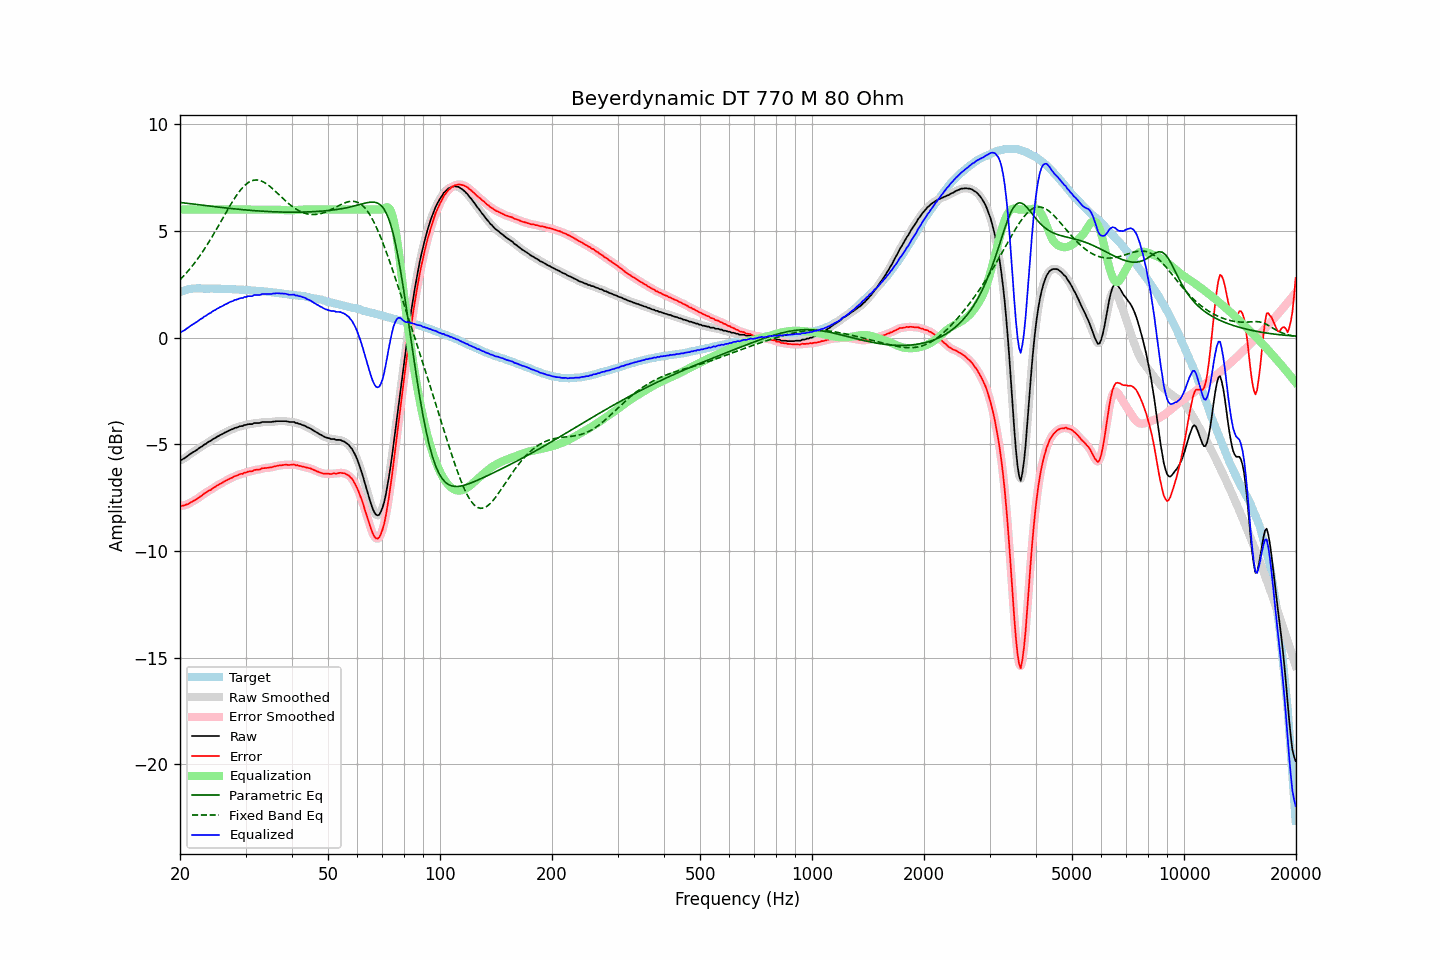

The table this chart was drawn from, first rows:
frequency, raw, error, smoothed, error_smoothed, equalization, parametric_eq, fixed_band_eq, equalized_raw, equalized_smoothed, target
20.00, -5.76, -7.89, -5.76, -7.89, 6.00, 6.33, 2.71, 0.24, 0.24, 2.13
20.20, -5.73, -7.89, -5.73, -7.89, 6.00, 6.32, 2.79, 0.27, 0.27, 2.16
20.40, -5.69, -7.88, -5.69, -7.88, 6.00, 6.31, 2.86, 0.31, 0.31, 2.19
20.61, -5.65, -7.86, -5.64, -7.86, 6.00, 6.30, 2.95, 0.35, 0.36, 2.21
20.81, -5.59, -7.83, -5.59, -7.83, 6.00, 6.30, 3.03, 0.41, 0.41, 2.24
21.02, -5.54, -7.81, -5.54, -7.80, 6.00, 6.29, 3.12, 0.46, 0.46, 2.27
21.23, -5.48, -7.76, -5.48, -7.76, 6.00, 6.28, 3.21, 0.52, 0.52, 2.28
21.44, -5.43, -7.71, -5.43, -7.72, 6.00, 6.27, 3.30, 0.57, 0.57, 2.29
21.66, -5.38, -7.68, -5.38, -7.67, 6.00, 6.26, 3.39, 0.62, 0.62, 2.30
21.87, -5.34, -7.63, -5.33, -7.64, 6.00, 6.25, 3.49, 0.66, 0.67, 2.30
22.09, -5.29, -7.59, -5.29, -7.59, 6.00, 6.24, 3.59, 0.71, 0.71, 2.31
22.31, -5.24, -7.54, -5.23, -7.54, 6.00, 6.23, 3.69, 0.76, 0.77, 2.31
22.54, -5.18, -7.48, -5.18, -7.49, 6.00, 6.22, 3.80, 0.82, 0.82, 2.31
22.76, -5.13, -7.43, -5.13, -7.43, 6.00, 6.21, 3.91, 0.87, 0.87, 2.30
22.99, -5.09, -7.38, -5.08, -7.38, 6.00, 6.20, 4.01, 0.91, 0.92, 2.29
23.22, -5.02, -7.31, -5.03, -7.32, 6.00, 6.19, 4.13, 0.98, 0.97, 2.29
23.45, -4.99, -7.28, -4.98, -7.27, 6.00, 6.18, 4.24, 1.01, 1.02, 2.29
23.69, -4.93, -7.22, -4.93, -7.22, 6.00, 6.18, 4.36, 1.07, 1.07, 2.29
23.92, -4.88, -7.17, -4.89, -7.18, 6.00, 6.17, 4.48, 1.12, 1.11, 2.29
24.16, -4.85, -7.15, -4.83, -7.13, 6.00, 6.16, 4.61, 1.15, 1.17, 2.30
24.40, -4.79, -7.09, -4.79, -7.09, 6.00, 6.15, 4.73, 1.21, 1.21, 2.30
24.65, -4.74, -7.03, -4.74, -7.04, 6.00, 6.14, 4.86, 1.26, 1.26, 2.29
24.89, -4.71, -7.00, -4.70, -6.99, 6.00, 6.13, 4.98, 1.29, 1.30, 2.29
25.14, -4.65, -6.94, -4.65, -6.94, 6.00, 6.12, 5.12, 1.35, 1.35, 2.29
25.39, -4.62, -6.91, -4.61, -6.90, 6.00, 6.11, 5.25, 1.38, 1.39, 2.29
25.65, -4.57, -6.86, -4.57, -6.86, 6.00, 6.10, 5.38, 1.43, 1.43, 2.29
25.91, -4.54, -6.82, -4.53, -6.82, 6.00, 6.10, 5.51, 1.46, 1.47, 2.28
26.16, -4.50, -6.77, -4.49, -6.77, 6.00, 6.09, 5.64, 1.50, 1.51, 2.28
26.43, -4.45, -6.72, -4.46, -6.73, 6.00, 6.08, 5.78, 1.55, 1.54, 2.28
26.69, -4.42, -6.69, -4.41, -6.69, 6.00, 6.07, 5.91, 1.58, 1.59, 2.28
26.96, -4.38, -6.65, -4.38, -6.65, 6.00, 6.06, 6.04, 1.62, 1.62, 2.27
27.23, -4.34, -6.61, -4.34, -6.62, 6.00, 6.05, 6.17, 1.66, 1.66, 2.27
27.50, -4.31, -6.58, -4.31, -6.58, 6.00, 6.05, 6.29, 1.69, 1.69, 2.27
27.77, -4.29, -6.55, -4.28, -6.54, 6.00, 6.04, 6.41, 1.71, 1.72, 2.26
28.05, -4.24, -6.50, -4.25, -6.51, 6.00, 6.03, 6.53, 1.76, 1.75, 2.26
28.33, -4.23, -6.48, -4.22, -6.48, 6.00, 6.02, 6.64, 1.77, 1.78, 2.25
28.62, -4.20, -6.45, -4.19, -6.44, 6.00, 6.02, 6.75, 1.80, 1.81, 2.25
28.90, -4.17, -6.42, -4.18, -6.42, 6.00, 6.01, 6.85, 1.83, 1.82, 2.25
29.19, -4.15, -6.38, -4.15, -6.39, 6.00, 6.00, 6.95, 1.85, 1.85, 2.24
29.48, -4.15, -6.39, -4.13, -6.37, 6.00, 5.99, 7.03, 1.85, 1.87, 2.25
29.78, -4.10, -6.33, -4.11, -6.35, 6.00, 5.99, 7.11, 1.90, 1.89, 2.23
30.08, -4.10, -6.33, -4.09, -6.32, 6.00, 5.98, 7.18, 1.90, 1.91, 2.23
30.38, -4.07, -6.29, -4.07, -6.29, 6.00, 5.97, 7.24, 1.93, 1.93, 2.22
30.68, -4.06, -6.28, -4.07, -6.29, 6.00, 5.97, 7.29, 1.94, 1.93, 2.22
30.99, -4.06, -6.27, -4.05, -6.27, 6.00, 5.96, 7.33, 1.94, 1.95, 2.21
31.30, -4.06, -6.27, -4.04, -6.25, 6.00, 5.96, 7.36, 1.94, 1.96, 2.21
31.61, -4.01, -6.21, -4.02, -6.23, 6.00, 5.95, 7.38, 1.99, 1.98, 2.21
31.93, -4.01, -6.20, -4.01, -6.21, 6.00, 5.94, 7.39, 1.99, 1.99, 2.20
32.24, -4.01, -6.19, -4.01, -6.20, 6.00, 5.94, 7.39, 1.99, 1.99, 2.18
32.57, -4.01, -6.19, -4.00, -6.18, 6.00, 5.93, 7.37, 1.99, 2.00, 2.18
32.89, -4.00, -6.18, -3.99, -6.16, 6.00, 5.93, 7.36, 2.00, 2.01, 2.18
33.22, -3.96, -6.13, -3.97, -6.14, 6.00, 5.92, 7.33, 2.04, 2.03, 2.17
33.55, -3.96, -6.12, -3.96, -6.12, 6.00, 5.92, 7.29, 2.04, 2.04, 2.17
33.89, -3.96, -6.11, -3.95, -6.11, 6.00, 5.91, 7.25, 2.04, 2.05, 2.16
34.23, -3.96, -6.11, -3.96, -6.11, 6.00, 5.91, 7.20, 2.04, 2.04, 2.15
34.57, -3.96, -6.10, -3.96, -6.10, 6.00, 5.91, 7.14, 2.04, 2.04, 2.14
34.92, -3.96, -6.09, -3.96, -6.09, 6.00, 5.90, 7.08, 2.04, 2.04, 2.13
35.27, -3.96, -6.08, -3.95, -6.08, 6.00, 5.90, 7.02, 2.04, 2.05, 2.13
35.62, -3.94, -6.05, -3.94, -6.06, 6.00, 5.90, 6.95, 2.06, 2.06, 2.11
35.97, -3.94, -6.04, -3.93, -6.04, 6.00, 5.89, 6.88, 2.06, 2.07, 2.10
... 635 more rows
